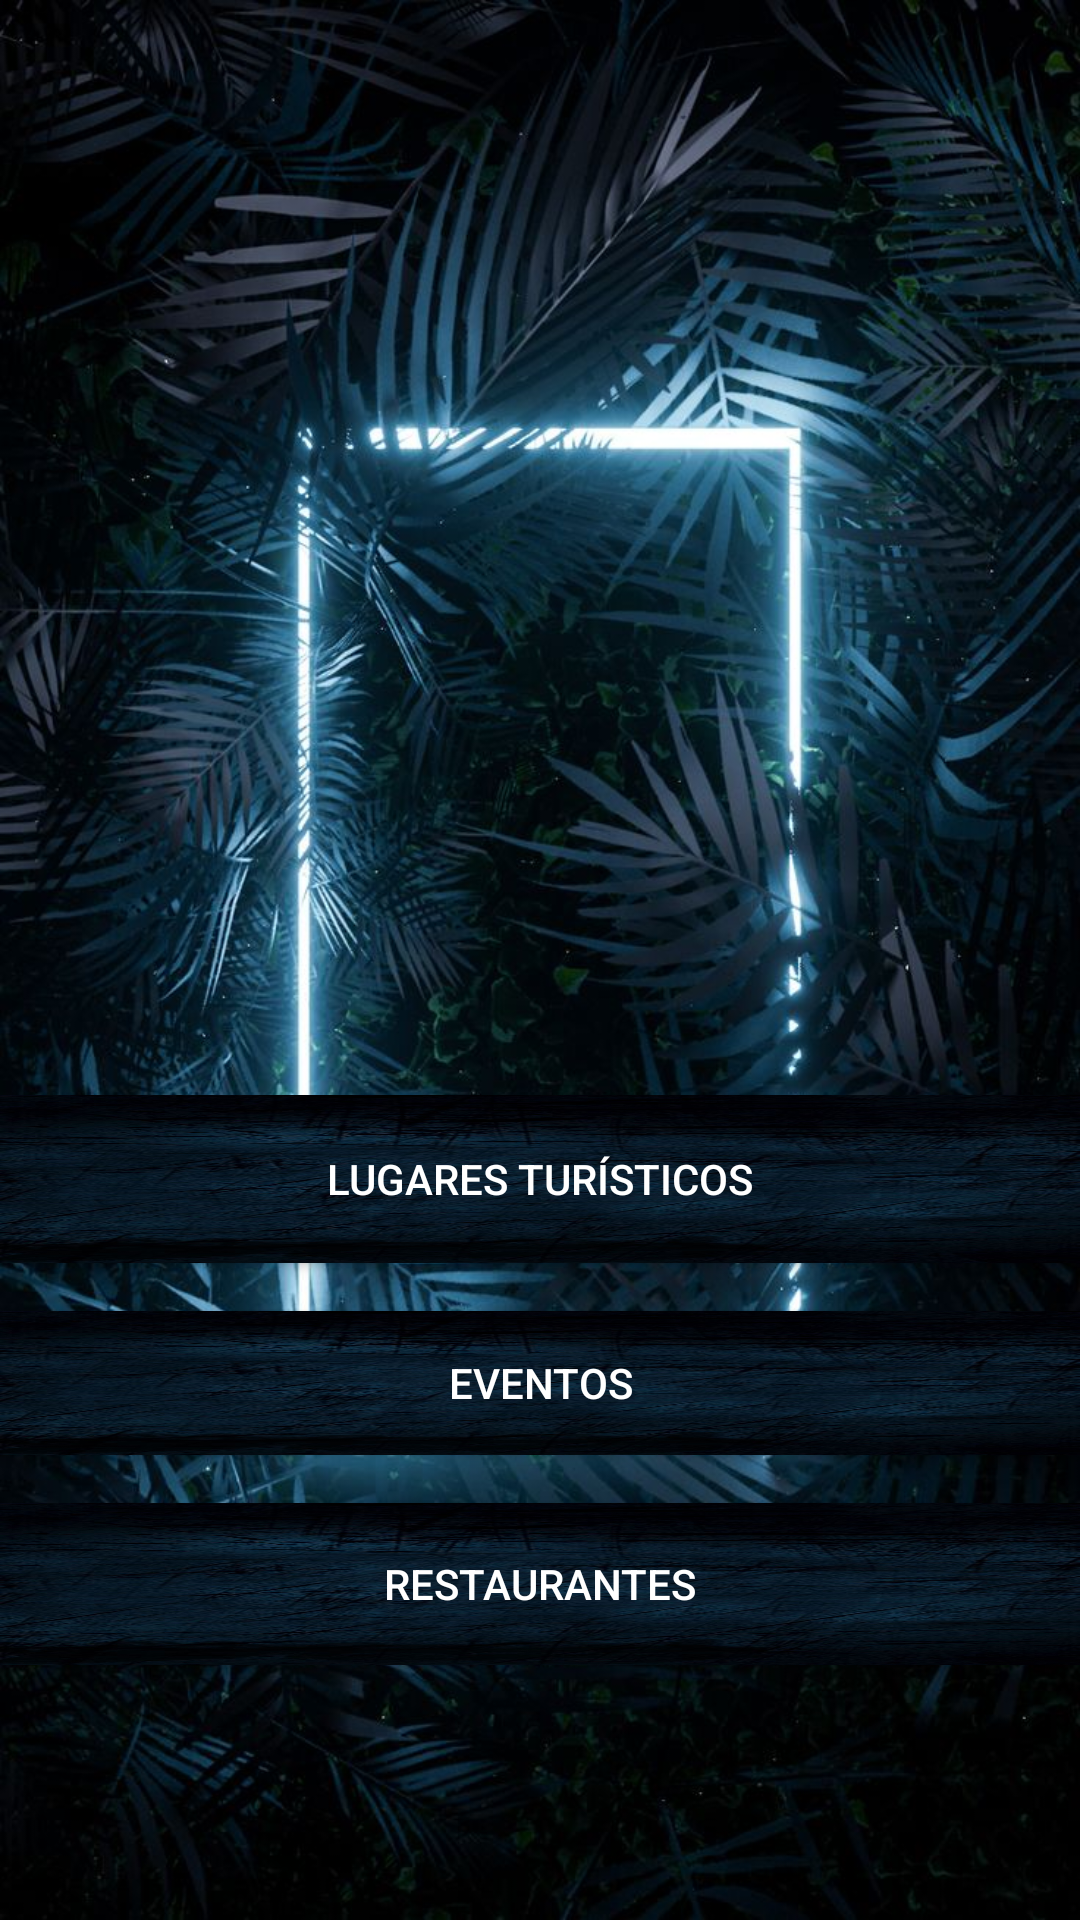

Android layout source for this screen:
<!-- AndroidManifest.xml: activity theme Theme.GestorAndroid -->
<!-- res/layout/activity_main.xml -->
<RelativeLayout xmlns:android="http://schemas.android.com/apk/res/android"
    xmlns:app="http://schemas.android.com/apk/res-auto"
    android:layout_width="match_parent"
    android:layout_height="match_parent"
    xmlns:tools="http://schemas.android.com/tools"
    android:background="@drawable/tropical"
    android:paddingTop="16dp"
    tools:context="com.svalero.gestorandroid.MainActivity">

    
    <androidx.appcompat.widget.Toolbar
        android:id="@+id/toolbar"
        android:layout_width="match_parent"
        android:layout_height="77dp"
        android:background="@android:color/transparent"
        app:popupTheme="@style/ThemeOverlay.AppCompat.Light"
        app:theme="@style/ThemeOverlay.AppCompat.Dark.ActionBar" />

    
    <LinearLayout
        android:layout_width="match_parent"
        android:layout_height="275dp"
        android:layout_alignParentBottom="true"
        android:orientation="vertical">

        
        <Button
            android:id="@+id/btnLugaresTuristicos"
            android:layout_width="match_parent"
            android:layout_height="56dp"
            android:layout_marginBottom="16dp"
            android:background="@drawable/main"
            android:text="Lugares Turísticos"
            android:textColor="@android:color/white" />

        

        
        <Button
            android:id="@+id/btnEventos"
            android:layout_width="match_parent"
            android:layout_height="48dp"
            android:layout_marginBottom="16dp"
            android:background="@drawable/main"
            android:text="Eventos"
            android:textColor="@android:color/white" />

        <Button
            android:id="@+id/btnRestaurantes"
            android:layout_width="match_parent"
            android:layout_height="54dp"
            android:background="@drawable/main"
            android:text="Restaurantes"
            android:textColor="@android:color/white" />

        

    </LinearLayout>
</RelativeLayout>
<!-- resources referenced by this layout -->
<resources>
  <!-- drawable main: jpg bitmap (drawable, 94848 bytes) -->
  <!-- drawable tropical: jpg bitmap (drawable, 149397 bytes) -->
  <style name="Theme.GestorAndroid" parent="Theme.AppCompat.Light.NoActionBar">
      </style>
</resources>
